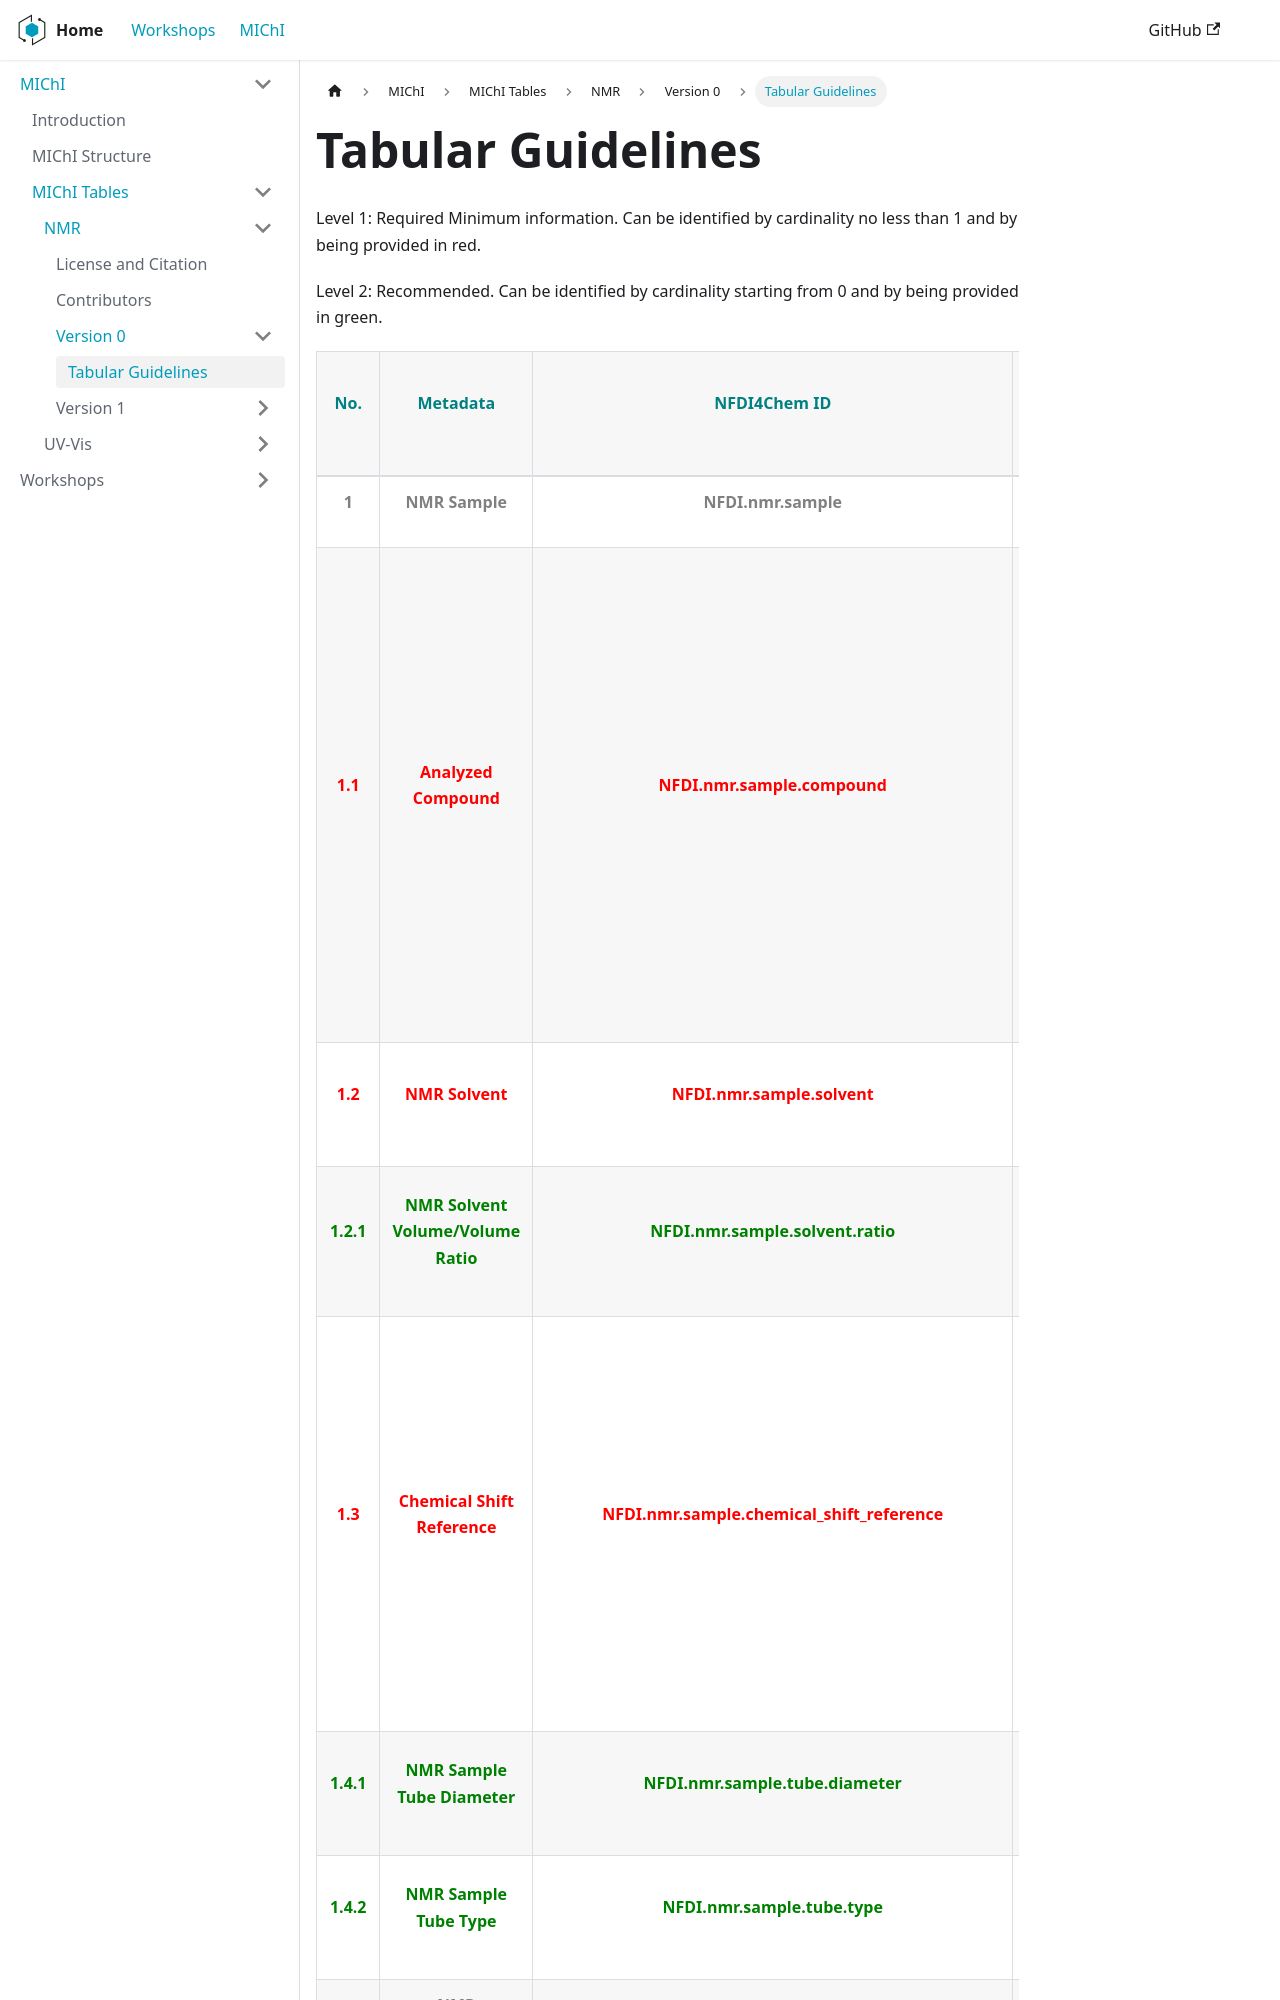

repository: NFDI4Chem/workshops · page: docs/michi/tabular/nmr/v0/table/index.html · generator: docusaurus

---
sidebar_position: 2
---

# Tabular Guidelines

Level 1: Required Minimum information. Can be identified by cardinality no less than 1 and by being provided in red. 

Level 2: Recommended. Can be identified by cardinality starting from 0 and by being provided in green.
